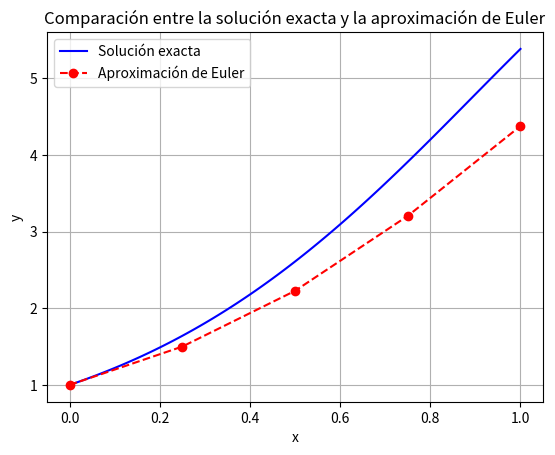

Write the Python code that produced this figure.
import math
import matplotlib.pyplot as plt

# Definimos la función f(x, y) = 2 * cos(x) * y
def f(x, y):
    return 2 * math.cos(x) * y

# Solución exacta y(x) = e^(2 * sin(x))
def exact_solution(x):
    return math.exp(2 * math.sin(x))

# Método de Euler
def euler_method(x0, y0, h, n):
    x_values = [x0]
    y_values = [y0]
    
    for i in range(n):
        x = x_values[-1]
        y = y_values[-1]
        y_next = y + h * f(x, y)
        x_values.append(x + h)
        y_values.append(y_next)
    
    return x_values, y_values

# Parámetros iniciales
x0 = 0
y0 = 1
h = 0.25
n = 4  # Número de pasos

# Aplicamos el método de Euler
x_values, y_values = euler_method(x0, y0, h, n)

# Calculamos valores exactos, errores absolutos y relativos en porcentaje
exact_values = [exact_solution(x) for x in x_values]
absolute_errors = [abs(y_values[i] - exact_values[i]) for i in range(len(x_values))]
relative_errors = [(absolute_errors[i] / exact_values[i]) * 100 for i in range(len(x_values))]  # Multiplicamos por 100

# Mostramos los resultados
print("x\t\tAproximado\tExacto\t\tError Absoluto\tError Relativo (%)")
for i in range(len(x_values)):
    print(f"{x_values[i]:.2f}\t\t{y_values[i]:.6f}\t{exact_values[i]:.6f}\t{absolute_errors[i]:.6f}\t{relative_errors[i]:.2f}")

# Graficamos la solución exacta y la aproximada
x_exact = [x0 + i * 0.01 for i in range(int((x_values[-1] - x0) / 0.01) + 1)]  # Puntos más finos para la solución exacta
y_exact = [exact_solution(x) for x in x_exact]

plt.plot(x_exact, y_exact, label="Solución exacta", color="blue")
plt.plot(x_values, y_values, label="Aproximación de Euler", marker="o", linestyle="--", color="red")
plt.xlabel("x")
plt.ylabel("y")
plt.title("Comparación entre la solución exacta y la aproximación de Euler")
plt.legend()
plt.grid(True)
plt.show()
